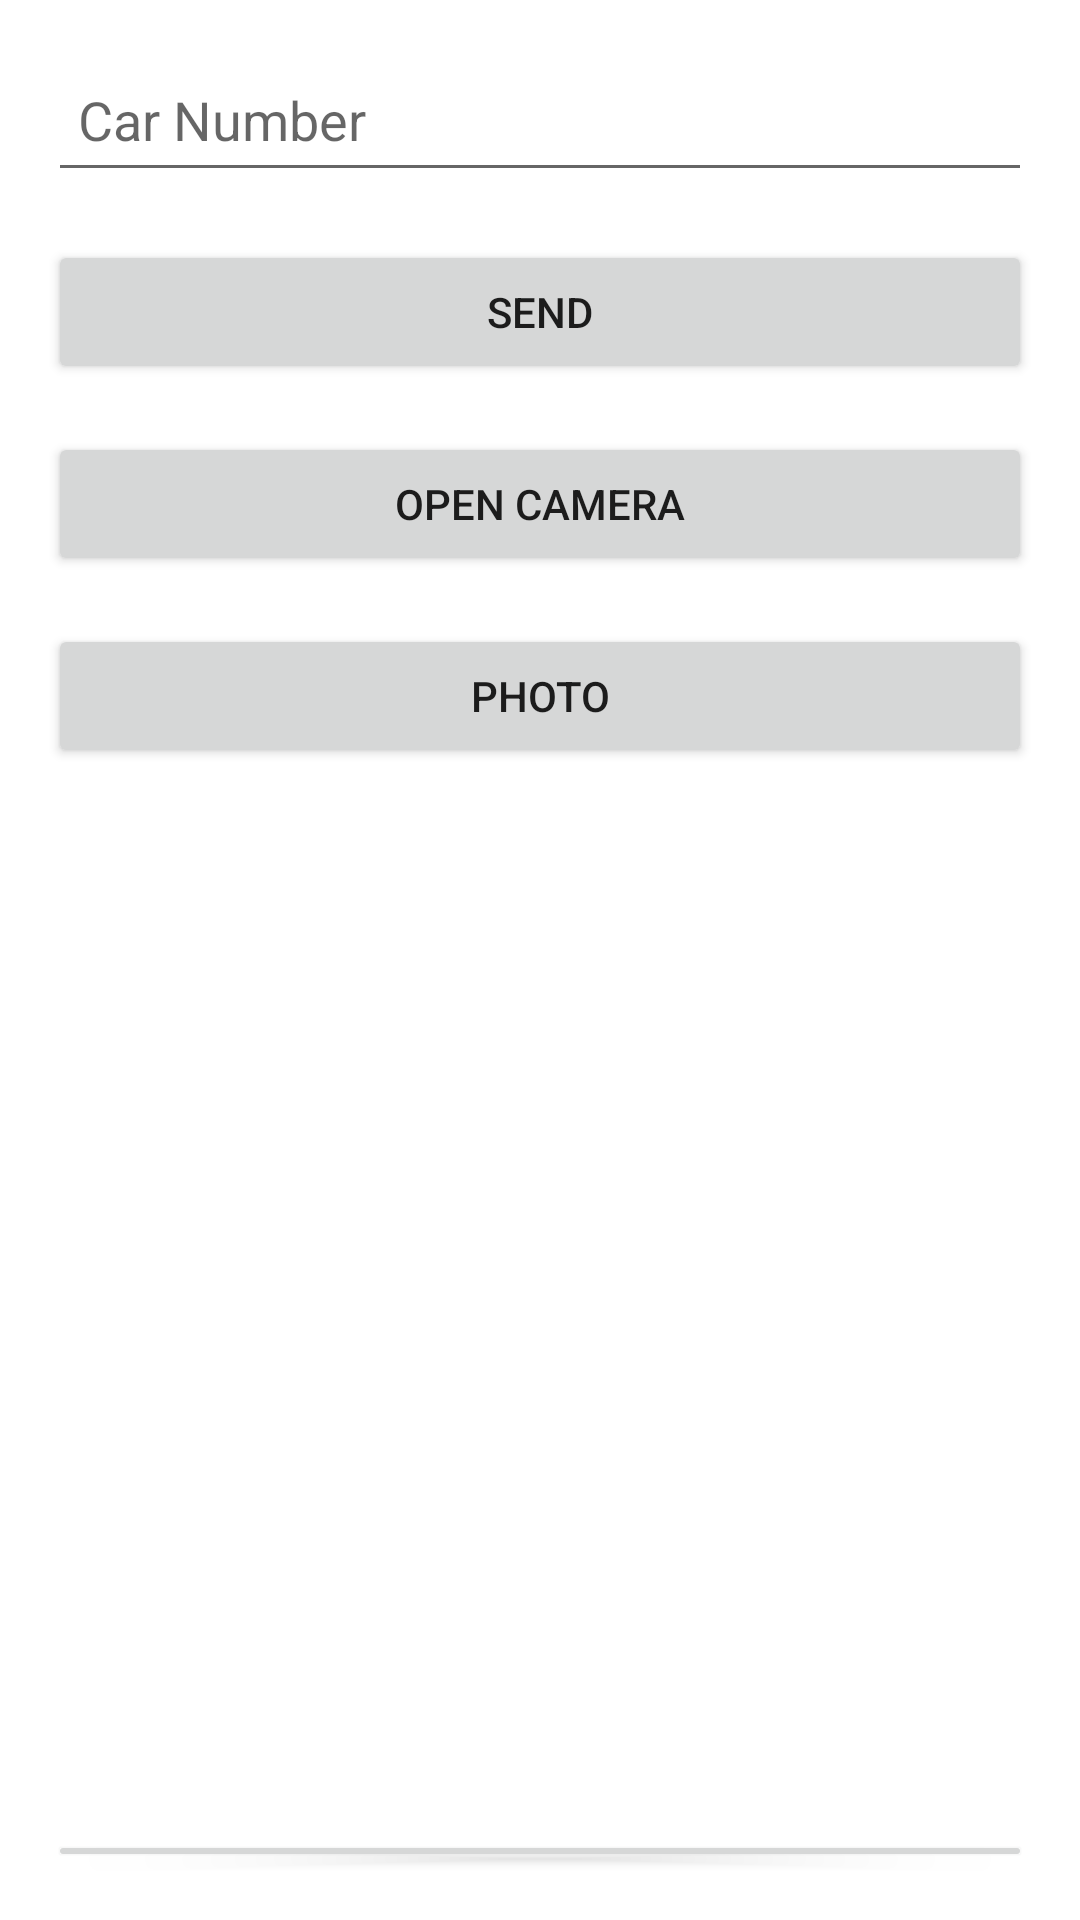

The Android layout XML behind this screen, and the referenced resources:
<!-- AndroidManifest.xml: application theme Theme.SensFusion -->
<!-- res/layout/photo_number.xml -->
<LinearLayout
    xmlns:android="http://schemas.android.com/apk/res/android"
    android:layout_width="match_parent"
    android:layout_height="match_parent"
    android:orientation="vertical"
    android:padding="16dp">

    
    <EditText
        android:id="@+id/editTextNumber"
        android:layout_width="match_parent"
        android:layout_height="wrap_content"
        android:hint="Car Number"
        android:inputType="text"
        android:maxLength="8"
        android:minHeight="48dp"
        android:padding="10dp" />

    
    <Button
        android:id="@+id/sendButton"
        android:layout_width="match_parent"
        android:layout_height="wrap_content"
        android:layout_marginTop="16dp"
        android:text="Send" />

    
    <Button
        android:id="@+id/openCameraButton"
        android:layout_width="match_parent"
        android:layout_height="wrap_content"
        android:layout_marginTop="16dp"
        android:text="Open Camera" />

    <Button
        android:id="@+id/openCameraButton3"
        android:layout_width="match_parent"
        android:layout_height="wrap_content"
        android:layout_marginTop="16dp"
        android:text="Photo" />

    <ImageView
        android:id="@+id/selectedImageView"
        android:layout_width="match_parent"
        android:layout_height="354dp"
        android:scaleType="fitCenter"
        android:contentDescription="Selected Image" />

    <Button
        android:id="@+id/send_photo"
        android:layout_width="match_parent"
        android:layout_height="wrap_content"
        android:text="SEND" />

</LinearLayout>
<!-- resources referenced by this layout -->
<resources>
  <style name="Theme.SensFusion" parent="Theme.AppCompat.DayNight.DarkActionBar">
          
          <item name="colorPrimary">@color/purple_500</item>
          <item name="colorPrimaryVariant">@color/purple_700</item>
          <item name="colorOnPrimary">@color/white</item>
          <item name="colorSecondary">@color/teal_200</item>
          <item name="colorSecondaryVariant">@color/teal_700</item>
          <item name="colorOnSecondary">@color/black</item>
          <item name="android:windowBackground">@color/white</item>
      </style>
  <color name="purple_500">#6200EE</color>
  <color name="purple_700">#3700B3</color>
  <color name="white">#FFFFFF</color>
  <color name="teal_200">#03DAC5</color>
  <color name="teal_700">#018786</color>
  <color name="black">#000000</color>
</resources>
